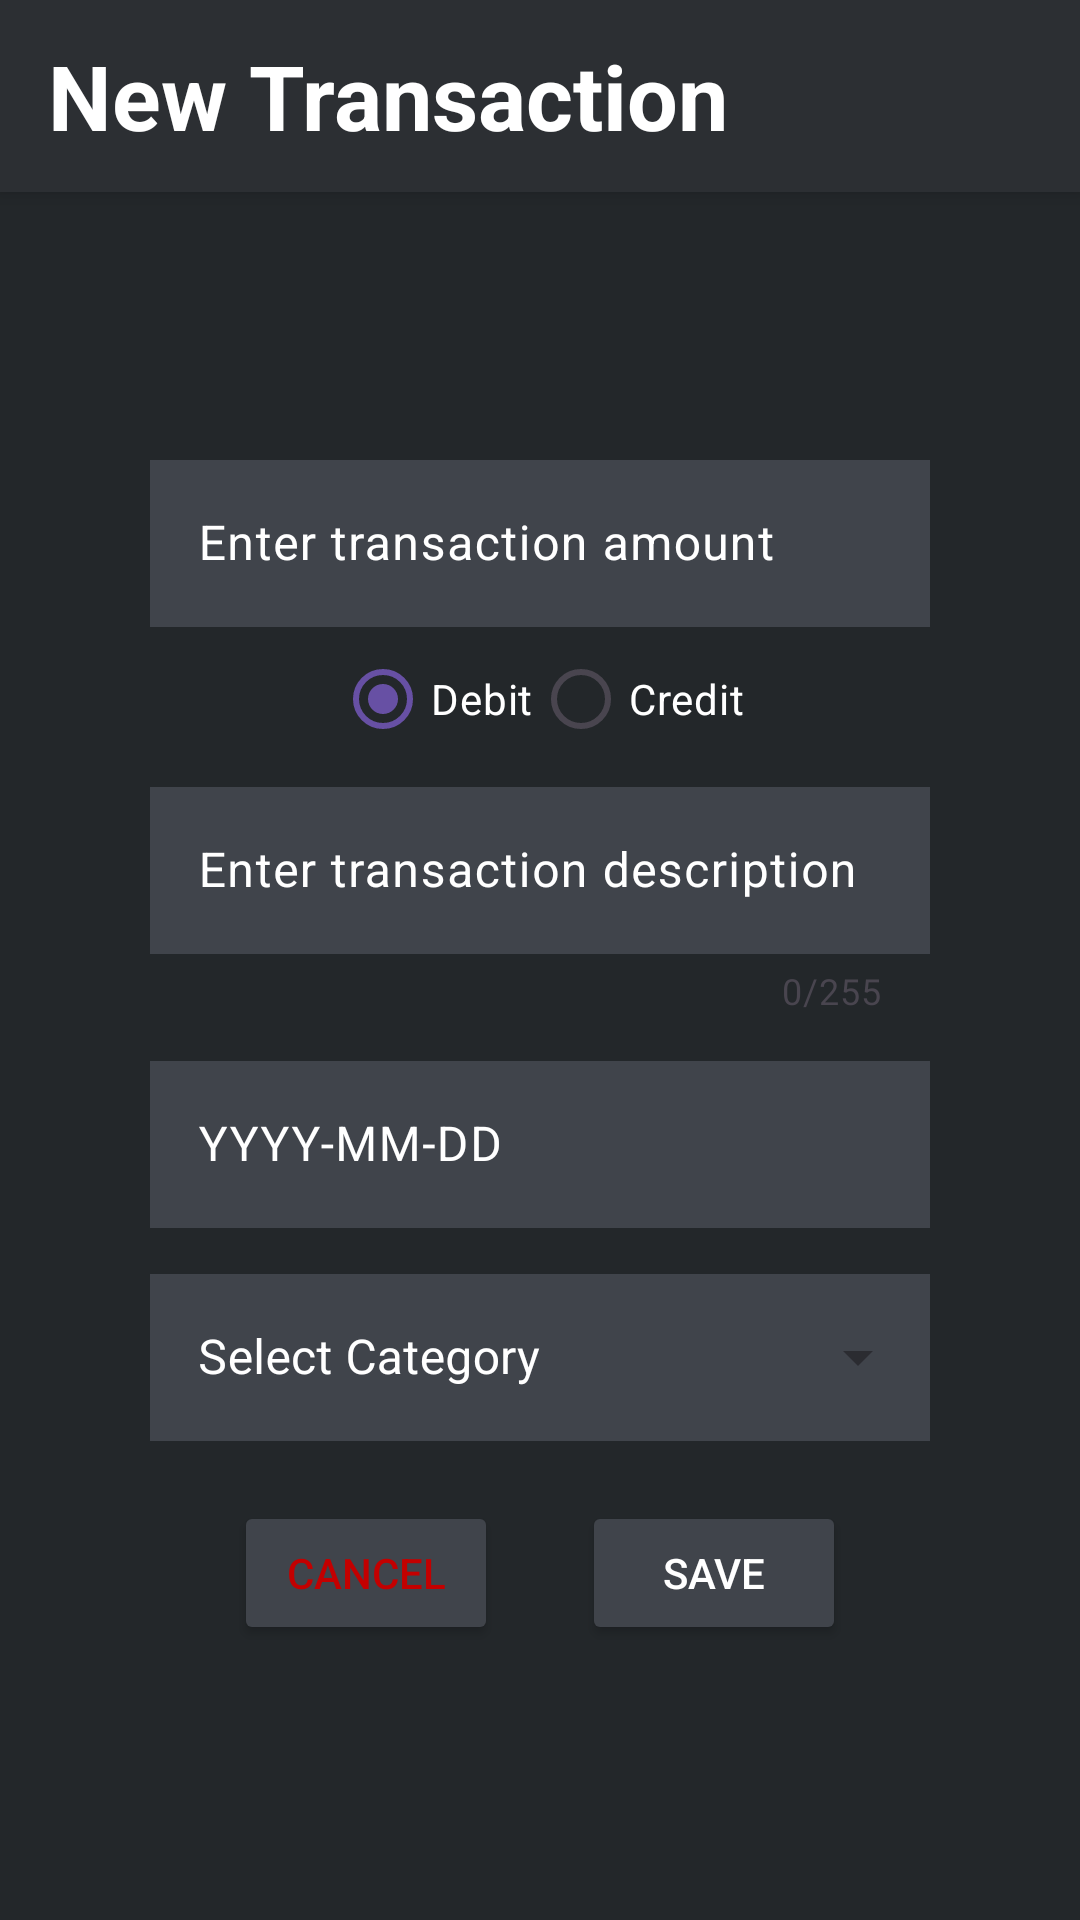

Produce the Android XML layout that renders to this screen, including the resource entries it uses.
<!-- AndroidManifest.xml: application theme Theme.Databank -->
<!-- res/layout/activity_new_transaction.xml -->
<?xml version="1.0" encoding="utf-8"?>
<androidx.constraintlayout.widget.ConstraintLayout
    xmlns:android="http://schemas.android.com/apk/res/android"
    xmlns:app="http://schemas.android.com/apk/res-auto"
    xmlns:tools="http://schemas.android.com/tools"
    android:layout_width="match_parent"
    android:layout_height="match_parent"
    android:background="@color/background"
    android:clickable="true"
    android:focusable="true"
    android:focusableInTouchMode="true"
    android:fitsSystemWindows="true"
    tools:context=".NewTransactionActivity">

    <Toolbar
        android:id="@+id/newTransactionAppbar"
        android:layout_width="match_parent"
        android:layout_height="?attr/actionBarSize"
        android:background="@color/appbar"
        android:elevation="4dp"
        android:title="@string/new_transaction_appbar"
        android:titleTextAppearance="@style/AppbarTitle"
        app:layout_constraintTop_toTopOf="parent"
        app:layout_constraintStart_toStartOf="parent"
        app:layout_constraintEnd_toEndOf="parent"/>

    <com.google.android.material.textfield.TextInputLayout
        android:id="@+id/textInputTransactionAmount"
        android:layout_width="0dp"
        android:layout_height="wrap_content"
        android:layout_marginTop="100dp"
        android:layout_marginStart="50dp"
        android:layout_marginEnd="50dp"
        android:textColor="@color/white"
        android:textColorHint="@color/white"
        app:layout_constraintTop_toTopOf="parent"
        app:layout_constraintBottom_toTopOf="@+id/textInputTransactionDescription"
        app:layout_constraintStart_toStartOf="parent"
        app:layout_constraintEnd_toEndOf="parent"
        app:layout_constraintVertical_chainStyle="packed">

        <com.google.android.material.textfield.TextInputEditText
            android:id="@+id/newTransactionAmount"
            android:layout_width="match_parent"
            android:layout_height="wrap_content"
            android:inputType="number"
            android:maxLength="15"
            android:background="@color/rowItem"
            android:hint="@string/transaction_amount" />
    </com.google.android.material.textfield.TextInputLayout>

    <com.google.android.material.textfield.TextInputLayout
        android:id="@+id/textInputTransactionDescription"
        android:layout_width="0dp"
        android:layout_height="wrap_content"
        android:layout_marginStart="50dp"
        android:layout_marginEnd="50dp"
        android:textColor="@color/white"
        android:textColorHint="@color/white"
        app:counterEnabled="true"
        app:counterMaxLength="255"
        app:layout_constraintTop_toBottomOf="@id/radioGroupTransactionType"
        app:layout_constraintStart_toStartOf="parent"
        app:layout_constraintEnd_toEndOf="parent">

        <com.google.android.material.textfield.TextInputEditText
            android:id="@+id/newTransactionDescription"
            android:layout_width="match_parent"
            android:layout_height="wrap_content"
            android:background="@color/rowItem"
            android:hint="@string/transaction_description" />
    </com.google.android.material.textfield.TextInputLayout>

    <com.google.android.material.textfield.TextInputLayout
        android:id="@+id/textInputTransactionDate"
        android:layout_width="0dp"
        android:layout_height="wrap_content"
        android:layout_marginTop="10dp"
        android:layout_marginStart="50dp"
        android:layout_marginEnd="50dp"
        android:textColor="@color/white"
        android:textColorHint="@color/white"
        app:layout_constraintTop_toBottomOf="@id/textInputTransactionDescription"
        app:layout_constraintStart_toStartOf="parent"
        app:layout_constraintEnd_toEndOf="parent">


        <com.google.android.material.textfield.TextInputEditText
            android:id="@+id/newTransactionDate"
            android:layout_width="match_parent"
            android:layout_height="wrap_content"
            android:background="@color/rowItem"
            android:inputType="none"
            android:focusable="false"
            android:clickable="true"
            android:hint="@string/transaction_date"/>

    </com.google.android.material.textfield.TextInputLayout>

    <com.google.android.material.textfield.TextInputLayout
        android:id="@+id/textInputTransactionCategory"
        android:layout_width="match_parent"
        android:layout_height="wrap_content"
        android:layout_marginTop="10dp"
        android:layout_marginStart="50dp"
        android:layout_marginEnd="50dp"
        android:textColorHint="@color/white"
        style="@style/Widget.MaterialComponents.TextInputLayout.OutlinedBox.ExposedDropdownMenu"
        app:hintTextColor="@color/white"
        app:layout_constraintTop_toBottomOf="@+id/textInputTransactionDate"
        app:layout_constraintStart_toStartOf="parent"
        app:layout_constraintEnd_toEndOf="parent">

        <AutoCompleteTextView
            android:id="@+id/newTransactionCategory"
            android:layout_width="match_parent"
            android:layout_height="wrap_content"
            android:background="@color/rowItem"
            android:hint="@string/select_category"
            android:inputType="none"/>
    </com.google.android.material.textfield.TextInputLayout>

    <Button
        android:id="@+id/saveNewTransactionButton"
        android:layout_width="wrap_content"
        android:layout_height="wrap_content"
        android:layout_gravity="center"
        android:text="@string/save"
        android:layout_marginTop="20dp"
        android:layout_marginEnd="50dp"
        android:textColor="@color/white"
        android:backgroundTint="@color/rowItem"
        app:layout_constraintTop_toBottomOf="@id/textInputTransactionCategory"
        app:layout_constraintStart_toEndOf="@+id/cancelNewTransactionButton"
        app:layout_constraintEnd_toEndOf="parent"/>

    <Button
        android:id="@+id/cancelNewTransactionButton"
        android:layout_width="wrap_content"
        android:layout_height="wrap_content"
        android:text="@string/cancel"
        android:layout_marginTop="20dp"
        android:layout_marginStart="50dp"
        android:textColor="@color/red"
        android:backgroundTint="@color/rowItem"
        app:layout_constraintEnd_toStartOf="@+id/saveNewTransactionButton"
        app:layout_constraintStart_toStartOf="parent"
        app:layout_constraintTop_toBottomOf="@id/textInputTransactionCategory"/>

    <RadioGroup
        android:id="@+id/radioGroupTransactionType"
        android:layout_width="wrap_content"
        android:layout_height="wrap_content"
        android:orientation="horizontal"
        app:layout_constraintStart_toStartOf="parent"
        app:layout_constraintEnd_toEndOf="parent"
        app:layout_constraintTop_toBottomOf="@id/textInputTransactionAmount">

        <RadioButton
            android:id="@+id/radioDebitButton"
            android:layout_width="wrap_content"
            android:layout_height="wrap_content"
            android:text="@string/debit"
            android:textColor="@color/white"
            android:buttonTint="@color/rowItem"
            android:checked="true"/>
        <RadioButton
            android:id="@+id/radioCreditButton"
            android:layout_width="wrap_content"
            android:layout_height="wrap_content"
            android:text="@string/credit"
            android:textColor="@color/white"
            android:buttonTint="@color/rowItem"/>
    </RadioGroup>
</androidx.constraintlayout.widget.ConstraintLayout>
<!-- resources referenced by this layout -->
<resources>
  <color name="appbar">#2c2f33</color>
  <color name="background">#23272a</color>
  <color name="red">#C30000</color>
  <color name="rowItem">#40444b</color>
  <color name="white">#FFFFFF</color>
  <string name="cancel">Cancel</string>
  <string name="credit">Credit</string>
  <string name="debit">Debit</string>
  <string name="new_transaction_appbar">New Transaction</string>
  <string name="save">Save</string>
  <string name="select_category">Select Category</string>
  <string name="transaction_amount">Enter transaction amount</string>
  <string name="transaction_date">YYYY-MM-DD</string>
  <string name="transaction_description">Enter transaction description</string>
  <style name="AppbarTitle" parent="TextAppearance.Material3.TitleLarge">
          <item name="android:textSize">30sp</item>
          <item name="android:textStyle">bold</item>
          <item name="android:textColor">@color/white</item>
          <item name="android:background">@color/appbar</item>
      </style>
  <style name="Theme.Databank" parent="Theme.Material3.Dark.NoActionBar">
          <item name="actionBarStyle">@style/CustomToolBar</item>
      </style>
  <style name="CustomToolBar" parent="Widget.Material3.Toolbar">
          <item name="titleTextAppearance">@style/AppbarTitle</item>
      </style>
</resources>
